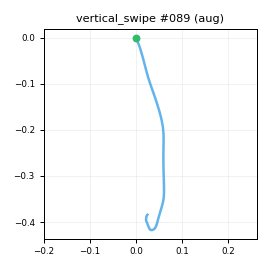

Data behind this chart, as committed beside it:
t_s, ax, ay, az, gx, gy, gz, seq
0.00000, -0.9442, 0.08409, 0.1368, 2.25, 1.873, -1.227, 0
0.01000, -0.9506, 0.06397, 0.1429, 2.039, 0.9396, -2.195, 1
0.02000, -0.9374, 0.06077, 0.1676, 1.536, 0.2361, -1.893, 2
0.03000, -0.9238, 0.06367, 0.1699, 1.443, 0.2273, -2.142, 3
0.04000, -0.905, 0.05383, 0.1581, 1.02, -0.7153, -2.456, 4
0.05000, -0.9017, 0.04257, 0.1633, -0.7907, 0.4003, -2.602, 5
0.06000, -0.8551, 0.01434, 0.1518, -1.489, 0.4976, -2.389, 6
0.07000, -0.8154, 0.00833, 0.1878, -1.4, 1.484, -1.013, 7
0.08000, -0.7843, 0.01024, 0.1648, -1.846, 2.518, -1.117, 8
0.09000, -0.7139, -0.01777, 0.1512, -0.1564, 5.449, -2.375, 9
0.1, -0.5746, -0.06136, 0.1715, 2.184, 7.917, -3.903, 10
0.11, -0.4257, -0.07104, 0.1685, 5.584, 11.15, -4.586, 11
0.121, -0.1952, -0.1017, 0.1973, 8.131, 17.73, -4.312, 12
0.13, 0.05983, -0.154, 0.2429, 11.98, 26.78, -4.428, 13
0.14, 0.2454, -0.208, 0.2655, 18.1, 38.81, -0.4604, 14
0.15, 0.3061, -0.2077, 0.2511, 20.9, 53.73, 10.9, 15
0.16, 0.3053, -0.1521, 0.2399, 21.63, 67.92, 24.16, 16
0.17, 0.3035, -0.09863, 0.2421, 23.38, 78.44, 32.07, 17
0.18, 0.2737, -0.05614, 0.2415, 26.12, 91.93, 32.35, 18
0.19, 0.2306, -0.08726, 0.2091, 28.48, 110, 28.5, 19
0.2, 0.1566, -0.1001, 0.1471, 33.39, 127.4, 23.81, 20
0.21, -0.04059, -0.03010, 0.06951, 40.23, 143.5, 23.2, 21
0.22, -0.2087, 0.04818, 0.07187, 51.37, 155.3, 19.51, 22
0.23, -0.3501, 0.1028, 0.06000, 57.86, 162.8, 12.21, 23
0.24, -0.4904, 0.1671, -0.00960, 56.93, 169.2, 8.894, 24
0.251, -0.6396, 0.1803, -0.08385, 51.63, 169.4, 4.62, 25
0.26, -0.7494, 0.1319, -0.1676, 40.47, 160.2, 6.134, 26
0.27, -0.7895, 0.1567, -0.1945, 26.5, 146.9, 13.96, 27
0.28, -0.776, 0.208, -0.1845, 12.06, 136.6, 24.27, 28
0.291, -0.7889, 0.301, -0.2079, 1.087, 135, 29.21, 29
0.3, -0.8885, 0.338, -0.3105, -2.994, 143.9, 25.7, 30
0.31, -1.047, 0.377, -0.5294, -1.837, 156.4, 13.21, 31
0.32, -1.258, 0.3822, -0.7882, 1.135, 163.3, -1.28, 32
0.33, -1.439, 0.4196, -1.008, 3.484, 160.1, -13.32, 33
0.34, -1.581, 0.407, -1.157, 4.572, 145.8, -22.84, 34
0.35, -1.645, 0.4243, -1.175, 3.085, 126.5, -29.04, 35
0.36, -1.688, 0.4209, -1.098, 0.1297, 113, -34.78, 36
0.37, -1.612, 0.437, -0.9686, -5.188, 96.77, -38.93, 37
0.38, -1.602, 0.3951, -0.8868, -15.09, 86.88, -40.46, 38
0.39, -1.59, 0.3074, -0.8428, -22.13, 83.46, -45.23, 39
0.4, -1.547, 0.1983, -0.8481, -24.7, 82.98, -51.38, 40
0.41, -1.58, 0.05152, -0.872, -24.52, 83.67, -53.46, 41
0.421, -1.617, -0.03663, -0.9331, -22.45, 78.29, -49.14, 42
0.43, -1.621, -0.04224, -0.9158, -16.81, 63.71, -40.81, 43
0.44, -1.566, -0.02439, -0.8673, -14.12, 47.95, -31.38, 44
0.45, -1.53, 0.00954, -0.7955, -12.57, 31.94, -20.82, 45
0.461, -1.433, 0.04161, -0.7169, -11.05, 20.83, -16.14, 46
0.47, -1.361, 0.02918, -0.6928, -11.6, 16.49, -13.05, 47
0.48, -1.313, 0.02483, -0.6787, -14.29, 13.7, -8.51, 48
0.49, -1.268, 0.00116, -0.7003, -16.74, 10.69, -3.884, 49
0.5, -1.245, 0.00287, -0.7068, -17.37, 5.942, -0.7888, 50
0.51, -1.181, -0.03528, -0.6934, -15.31, 1.873, -1.398, 51
0.52, -1.093, -0.04807, -0.6299, -10.31, -1.468, 0.2881, 52
0.53, -1.033, -0.03067, -0.6092, -7.199, -2.559, 2.761, 53
0.54, -1.024, -0.01026, -0.6135, -5.844, -3.173, 5.951, 54
0.55, -1.014, 0.00497, -0.5971, -5.023, -4.312, 8.432, 55
0.56, -0.9909, 0.00778, -0.5924, -5.745, -8.021, 10.17, 56
0.57, -0.9515, 0.03083, -0.5739, -7.436, -11.77, 11.55, 57
0.58, -0.9289, 0.03777, -0.557, -7.439, -16.01, 13.87, 58
0.591, -0.917, 0.05218, -0.5422, -8.542, -18.34, 15.13, 59
... 19 more rows
